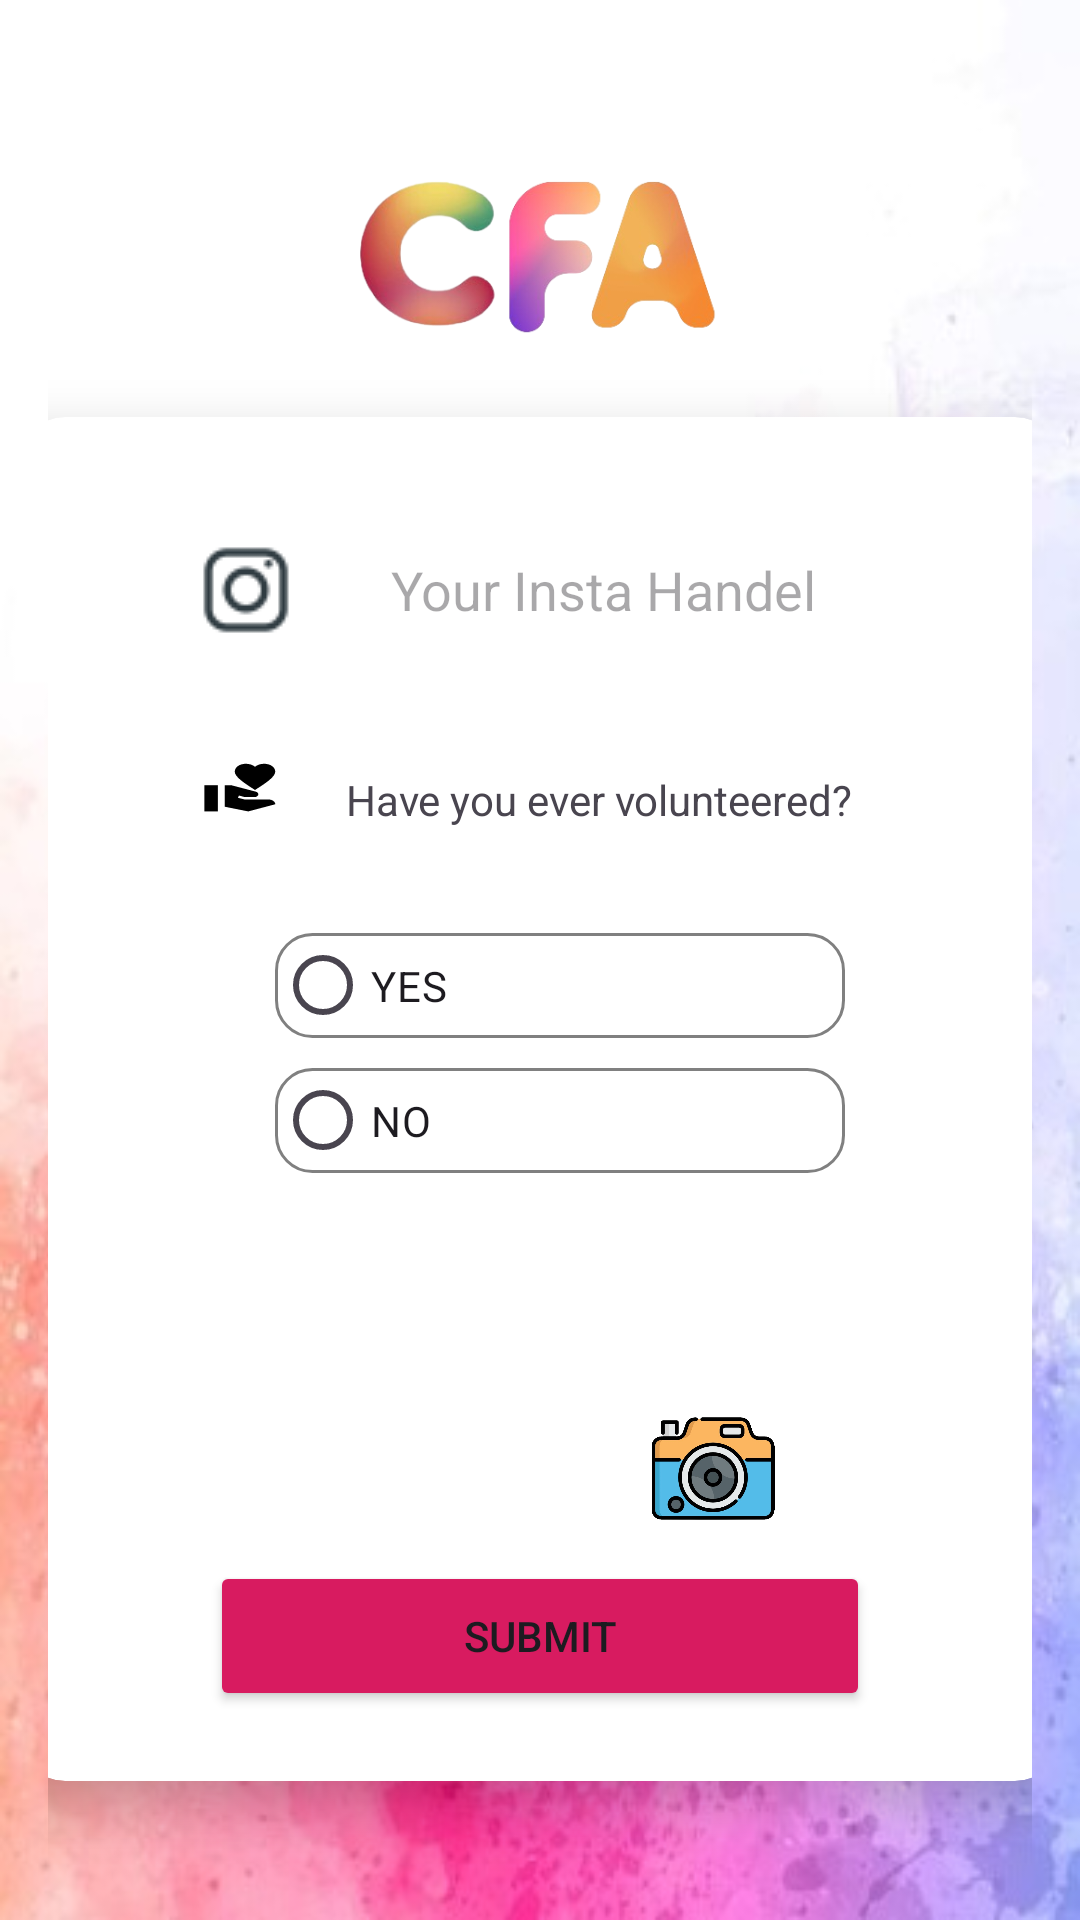

Layout XML and referenced resources for this Android screen:
<!-- AndroidManifest.xml: application theme Theme.Googleformsapp -->
<!-- res/layout/fragment_bottom_form.xml -->
<?xml version="1.0" encoding="utf-8"?>
<LinearLayout xmlns:android="http://schemas.android.com/apk/res/android"
    android:layout_width="match_parent"
    android:layout_height="match_parent"
    xmlns:app="http://schemas.android.com/apk/res-auto"
    android:orientation="vertical"
    android:padding="16dp"
    android:background="@drawable/formsbg">

<ImageView
        android:layout_width="120dp"
        android:layout_height="120dp"
        android:src="@drawable/watermark"
        android:layout_marginTop="10dp"
        android:layout_gravity="center"
         />
    <androidx.cardview.widget.CardView
        android:id="@+id/cardView"
        android:layout_width="380dp"
        android:layout_height="500dp"
        android:layout_marginTop="-30dp"
        app:cardBackgroundColor="@android:color/white"
        app:cardCornerRadius="15dp"
        app:cardElevation="10dp"
        app:cardMaxElevation="12dp"
        android:layout_gravity="center"
        app:cardPreventCornerOverlap="true"
        app:cardUseCompatPadding="true"
        >



    <EditText
        android:id="@+id/insta"
        android:layout_width="250dp"
        android:layout_height="50dp"
        android:layout_gravity="center"
        android:layout_marginTop="-170dp"
        android:background="@drawable/edittext_rounded_corners"
        android:drawableStart="@drawable/insta"
        android:ems="10"
        android:gravity="center"
        android:hint="@string/your_instagarm_handel"
        android:inputType="textUri"
        android:paddingStart="12dp"
        android:textAlignment="center"
        />
    <TextView
        android:id="@+id/question"
        android:layout_width="250dp"
        android:layout_height="50dp"
        android:layout_gravity="center"
        android:layout_marginTop="-100dp"
        android:background="@drawable/edittext_rounded_corners"
        android:drawableStart="@drawable/baseline_volunteer_activism_24"
        android:gravity="center"
        android:paddingStart="12dp"
        android:text="@string/have_you_ever_volunteered"
        android:textAlignment="center"
        app:layout_constraintBottom_toBottomOf="@+id/textView2"
        app:layout_constraintEnd_toEndOf="@+id/textView2"
        app:layout_constraintHorizontal_bias="0.48"
        app:layout_constraintStart_toStartOf="@+id/textView2"
        app:layout_constraintTop_toTopOf="@+id/textView2"
        app:layout_constraintVertical_bias="0.166" />

    <RadioGroup
        android:id="@+id/groupradio"
        android:layout_width="fill_parent"
        android:layout_height="wrap_content"
        android:layout_marginLeft="85dp"
        android:layout_marginTop="162dp"
       >

        <RadioButton
            android:id="@+id/yes"
            android:layout_width="190dp"
            android:layout_height="35dp"
            android:layout_marginTop="10dp"
            android:background="@drawable/roundcorner"
            android:text="@string/yes" />

        <RadioButton
            android:id="@+id/no"
            android:layout_width="190dp"
            android:layout_height="35dp"
            android:layout_marginTop="10dp"
            android:background="@drawable/roundcorner"
            android:text="@string/no" />

    </RadioGroup>

    <TextView
        android:id="@+id/idTVStatus"
        android:layout_width="wrap_content"
        android:layout_height="wrap_content"
        android:gravity="center"
        android:text="@string/status"
        android:visibility="invisible"
        app:layout_constraintBottom_toBottomOf="parent"
        app:layout_constraintEnd_toEndOf="parent"
        app:layout_constraintHorizontal_bias="0.045"
        app:layout_constraintStart_toStartOf="parent"
        app:layout_constraintTop_toTopOf="parent"
        app:layout_constraintVertical_bias="0.969" />
        <ImageView
            android:layout_width="100dp"
            android:layout_height="100dp"
            android:src="@drawable/baseline_person_241"
            android:id="@+id/profilephoto"
            android:layout_marginTop="270dp"
            android:layout_gravity="center_horizontal"
            android:background="@drawable/shadow_button_layer_list"
            />
        <ImageView
            android:id="@+id/camera"
            android:layout_width="62dp"
            android:layout_height="41dp"
            android:layout_marginLeft="200dp"
            android:layout_marginTop="330dp"
            app:srcCompat="@drawable/camera" />
        <Button
            android:id="@+id/submit"
            android:layout_width="220dp"
            android:layout_height="50dp"
            android:layout_gravity="center"
            android:layout_marginTop="199dp"
            android:backgroundTint="@color/magenta"
            android:text="@string/submit"
            android:layout_marginBottom="20dp"
            />

    </androidx.cardview.widget.CardView>


</LinearLayout>
<!-- resources referenced by this layout -->
<resources>
  <color name="magenta">#D81B60</color>
  <!-- drawable baseline_volunteer_activism_24 (drawable) -->
  <vector android:height="27dp" android:tint="#000000"
      android:viewportHeight="34" android:viewportWidth="24"
      android:width="27dp" xmlns:android="http://schemas.android.com/apk/res/android">
      <path android:fillColor="@android:color/white" android:pathData="M1,11h4v11h-4z"/>
      <path android:fillColor="@android:color/white" android:pathData="M16,3.25C16.65,2.49 17.66,2 18.7,2C20.55,2 22,3.45 22,5.3c0,2.27 -2.91,4.9 -6,7.7c-3.09,-2.81 -6,-5.44 -6,-7.7C10,3.45 11.45,2 13.3,2C14.34,2 15.35,2.49 16,3.25z"/>
      <path android:fillColor="@android:color/white" android:pathData="M20,17h-7l-2.09,-0.73l0.33,-0.94L13,16h2.82c0.65,0 1.18,-0.53 1.18,-1.18v0c0,-0.49 -0.31,-0.93 -0.77,-1.11L8.97,11H7v9.02L14,22l8.01,-3v0C22,17.9 21.11,17 20,17z"/>
  </vector>
  <!-- drawable camera: png bitmap (drawable, 150301 bytes) -->
  <!-- drawable formsbg: jpg bitmap (drawable, 33424 bytes) -->
  <!-- drawable insta: png bitmap (drawable, 1063 bytes) -->
  <!-- drawable roundcorner (drawable) -->
  <shape
      xmlns:android="http://schemas.android.com/apk/res/android"
      android:shape="rectangle">
      <solid
          android:color="@android:color/transparent"/>
  
      <corners
          android:bottomRightRadius="12dp"
          android:bottomLeftRadius="12dp"
          android:topLeftRadius="12dp"
          android:topRightRadius="12dp"/>
      <stroke
          android:color="#808080"
          android:width="1dp"/>
  </shape>
  <!-- drawable watermark: png bitmap (drawable, 62892 bytes) -->
  <string name="have_you_ever_volunteered">Have you ever volunteered?</string>
  <string name="no">NO</string>
  <string name="status">Status</string>
  <string name="submit">Submit</string>
  <string name="yes">YES</string>
  <string name="your_instagarm_handel">Your Insta Handel</string>
  <style name="Theme.Googleformsapp" parent="Base.Theme.Googleformsapp" />
  <style name="Base.Theme.Googleformsapp" parent="Theme.Material3.DayNight.NoActionBar">
          
          
      </style>
</resources>
